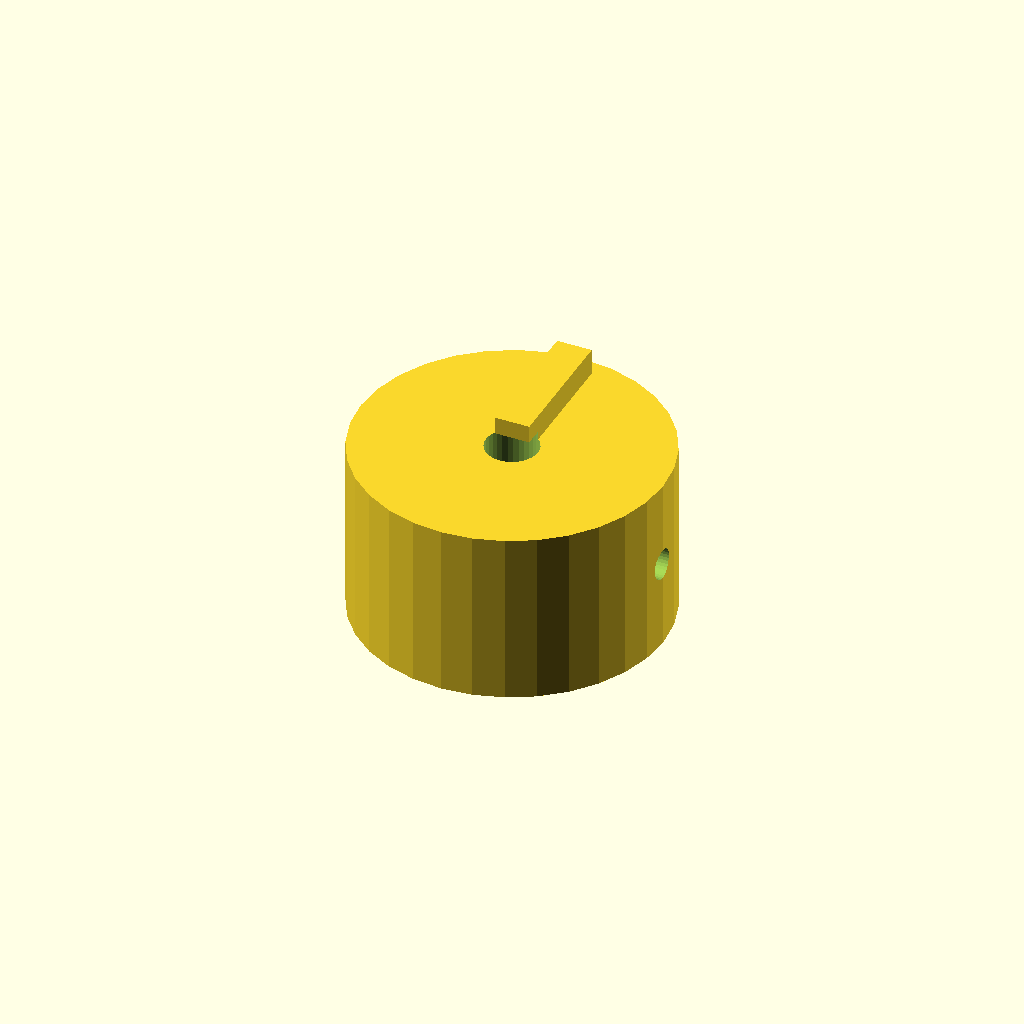
Cell 1: the model at its default parameters.
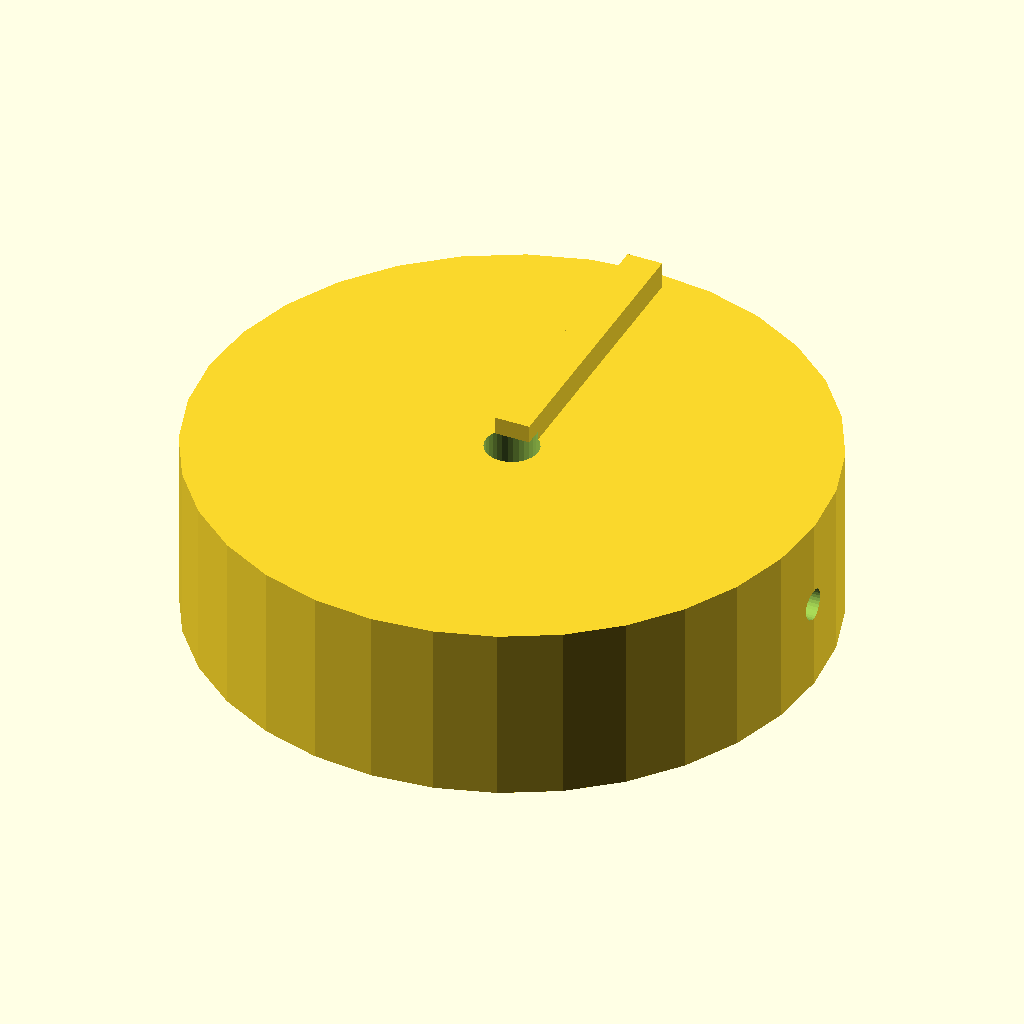
Cell 2: knob_d = 70 (everything else at default).
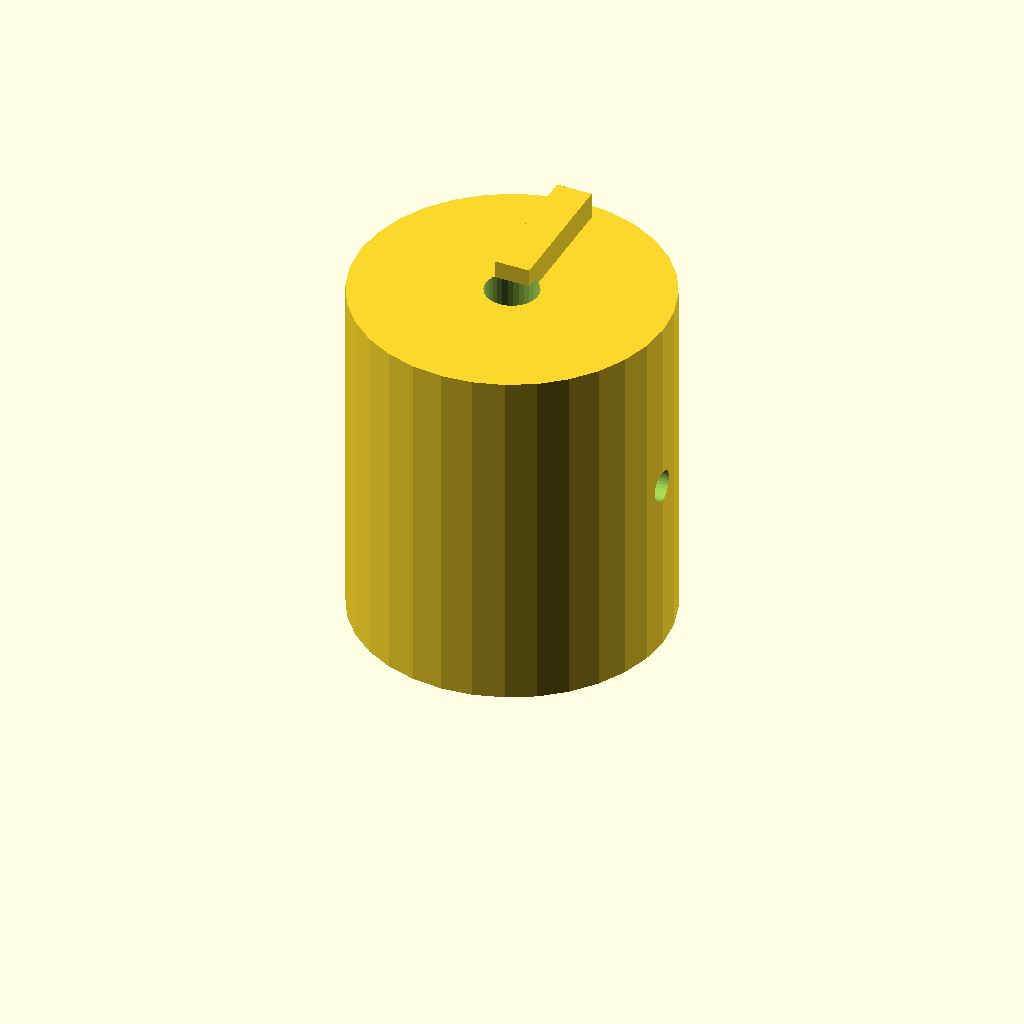
Cell 3: the same model with knob_h = 40.
One fixed orthographic camera (rotation 55°, 0°, 25°; colour scheme Cornfield) for every cell.
The OpenSCAD source (optional_data/data/solid2/controlknob/part_0128.scad):
$fn = 32;

// ----------------------------------------------------------------------
// Control knob: pointer knob
// ----------------------------------------------------------------------

// --- parameters (mm) ---
rib_w = 4;                // pointer rib width
rib_h = 4;                // pointer rib height
knob_d = 35;              // knob body diameter
knob_h = 20;              // knob body height
bore_d = 6;               // shaft bore diameter
set_d = 3.5;              // set screw bore diameter
fit_tol = 0.1;            // tolerance for press fits, mm
free_tol = 0.3;           // tolerance for clearance fits, mm

rib_poke = rib_h - 1;  // rib height above the top
total_h = knob_h + rib_h - 1;  // overall height

difference() {
  union() {
    cylinder(h = knob_h, d = knob_d);
    translate([-rib_w / 2, 0, knob_h - 1])
      cube([rib_w, knob_d / 2 - 2, rib_h]);
  }
  translate([0, 0, -1]) cylinder(h = knob_h + 2, d = bore_d);
  translate([-1, 0, knob_h / 2]) rotate([0, 90, 0])
    cylinder(h = knob_d / 2 + bore_d / 2 + 2, d = set_d);}
Parameter table extracted from the source (name, type, default, range or options):
rib_w: number, default 4
rib_h: number, default 4
knob_d: number, default 35
knob_h: number, default 20
bore_d: number, default 6
set_d: number, default 3.5
fit_tol: number, default 0.1
free_tol: number, default 0.3
